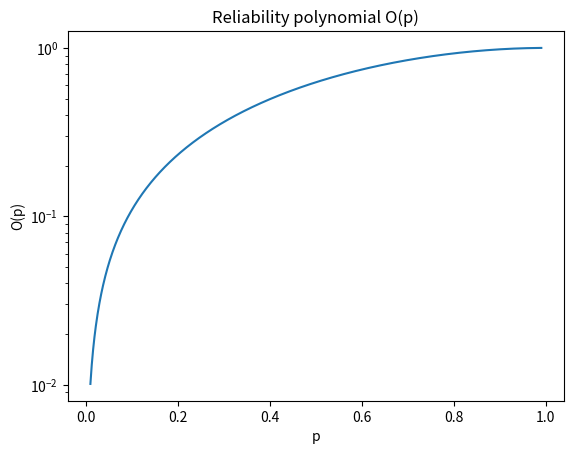

Write Python code to recreate this figure. (Note: this script raises an exception after producing the figure.)

# importing the required module
# importing SymPy Library
import sympy
import numpy
import matplotlib.pyplot as plt
# print(numpy.linspace(2, 3, num=5))
# creating class square

class A(sympy.Function):
  @classmethod
  # defining subclass function with 'eval()' class method
  def eval(cls, p, m, n, coefs):
    result = []
    for element in p:
        # Core of the function : the algebraic expression
        # m=1 # size of any minimum cut-set (see collection M)
        # n=3 # number of edges
        # #values of coefficients A_i, given by the number of cut-sets of size i, with i between m and n included
        # coefs = [1, 3, 1]
        # changement de variable : x = p/(1-p) et p = element
        x = element/(1.0-element)

        index = list(range(m, n+1))
        sum=0
        for  i in index:
            # Evaluate sum = A(x) = A(p/(1-p)) :
            A_i = coefs[i-1]
            # sum = sum + A_i * pow(x, i)
            sum = sum + A_i*(pow(element, i))*(pow(1-element, n-i))
        # Evaluate O(p)
        # result = pow((1.0-p), n) * sum

        result.append(sum)
    return result
  @classmethod
  # defining subclass function with 'eval()' class method
  def plot(cls, x, y):
    ### PLOT
    # convert y-axis to Logarithmic scale
    plt.yscale("log")
    # plotting the points
    plt.plot(x, y)

    # naming the x axis
    plt.xlabel('p')
    # naming the y axis
    plt.ylabel('O(p)')

    # giving a title to my graph
    plt.title('Reliability polynomial O(p)')

    # Add gridlines to the plot
    plt.grid(b=True, which='major', linestyle='-')
    plt.grid(b=True, which='minor', linestyle='--')
    # grid(b=True, which='major', color='b', linestyle='-')

    # Save the file and show the figure
    plt.savefig("plotted_polynomial.png")

## Call of the function
# x = []
# # Get p/(1-p)
# for element in p:
#    x.append(element/(1.0-element)) # x = p/(1-p)


m=1 # size of any minimum cut-set (see collection M)
n=3 # number of edges
# values of coefficients A_i, given by the number of cut-sets of size i, with i between m and n included
coefs = [1, 3, 1]

p = numpy.linspace(0.01, 0.99, num=1000)
O_p = A.eval(p, m, n, coefs)
A.plot(p, O_p)
print("Here is p : ",p)

print("Here is O(p) : ", O_p)

# ### PLOT
# # convert y-axis to Logarithmic scale
# plt.yscale("log")
# # plotting the points
# plt.plot(p, O_p)

# # naming the x axis
# plt.xlabel('p')
# # naming the y axis
# plt.ylabel('O(p)')

# # giving a title to my graph
# plt.title('Reliability polynomial O(p)')

# # Add gridlines to the plot
# plt.grid(b=True, which='major', linestyle='-')
# plt.grid(b=True, which='minor', linestyle='--')
# # grid(b=True, which='major', color='b', linestyle='-')

# # Save the file and show the figure
# plt.savefig("plotted_polynomial.png")

# # function to show the plot
# plt.show()
